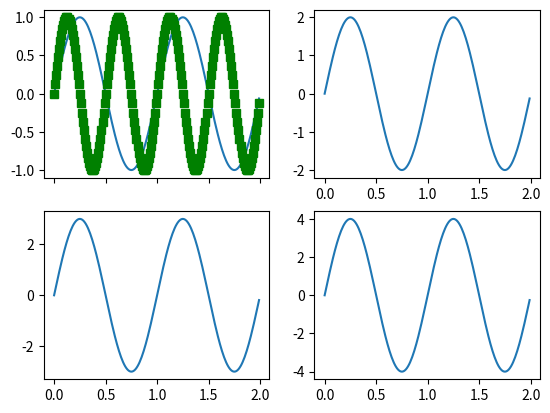
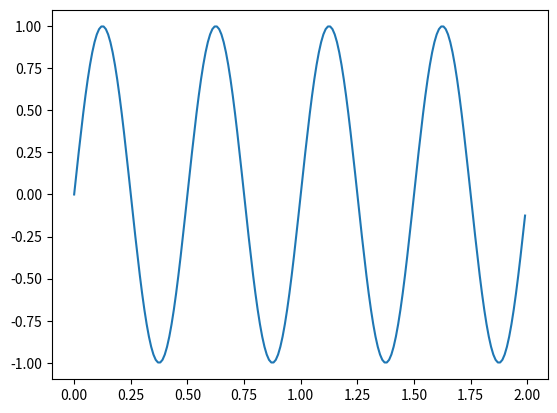

Python code for these plots, in order:
#!/usr/bin/env python
# Working with multiple figure windows and subplots
# ref: http://matplotlib.org/examples/pylab_examples/multiple_figs_demo.html
from pylab import *

t = arange(0.0, 2.0, 0.01)
s1 = sin(2*pi*t)

s2 = sin(4*pi*t)

# first figure has 2*2 grind with plots. Last nr is the plot nr
# explained here: http://stackoverflow.com/questions/3584805/in-matplotlib-what-does-111-means-in-fig-add-subplot111
figure(1)
subplot(221)
plot(t,s1)
subplot(222)
plot(t,2*s1)
subplot(223)
plot(t,3*s1)
subplot(224)
plot(t,4*s1)

# 2nd figure has 1 plot
figure(2)
plot(t,s2)

# switch back to figure 1 and make some changes
figure(1)
subplot(221)
plot(t,s2, 'gs')
setp(gca(), 'xticklabels', [])

figure(1)
savefig('fig1')

figure(2)
savefig('fig2')

show()
